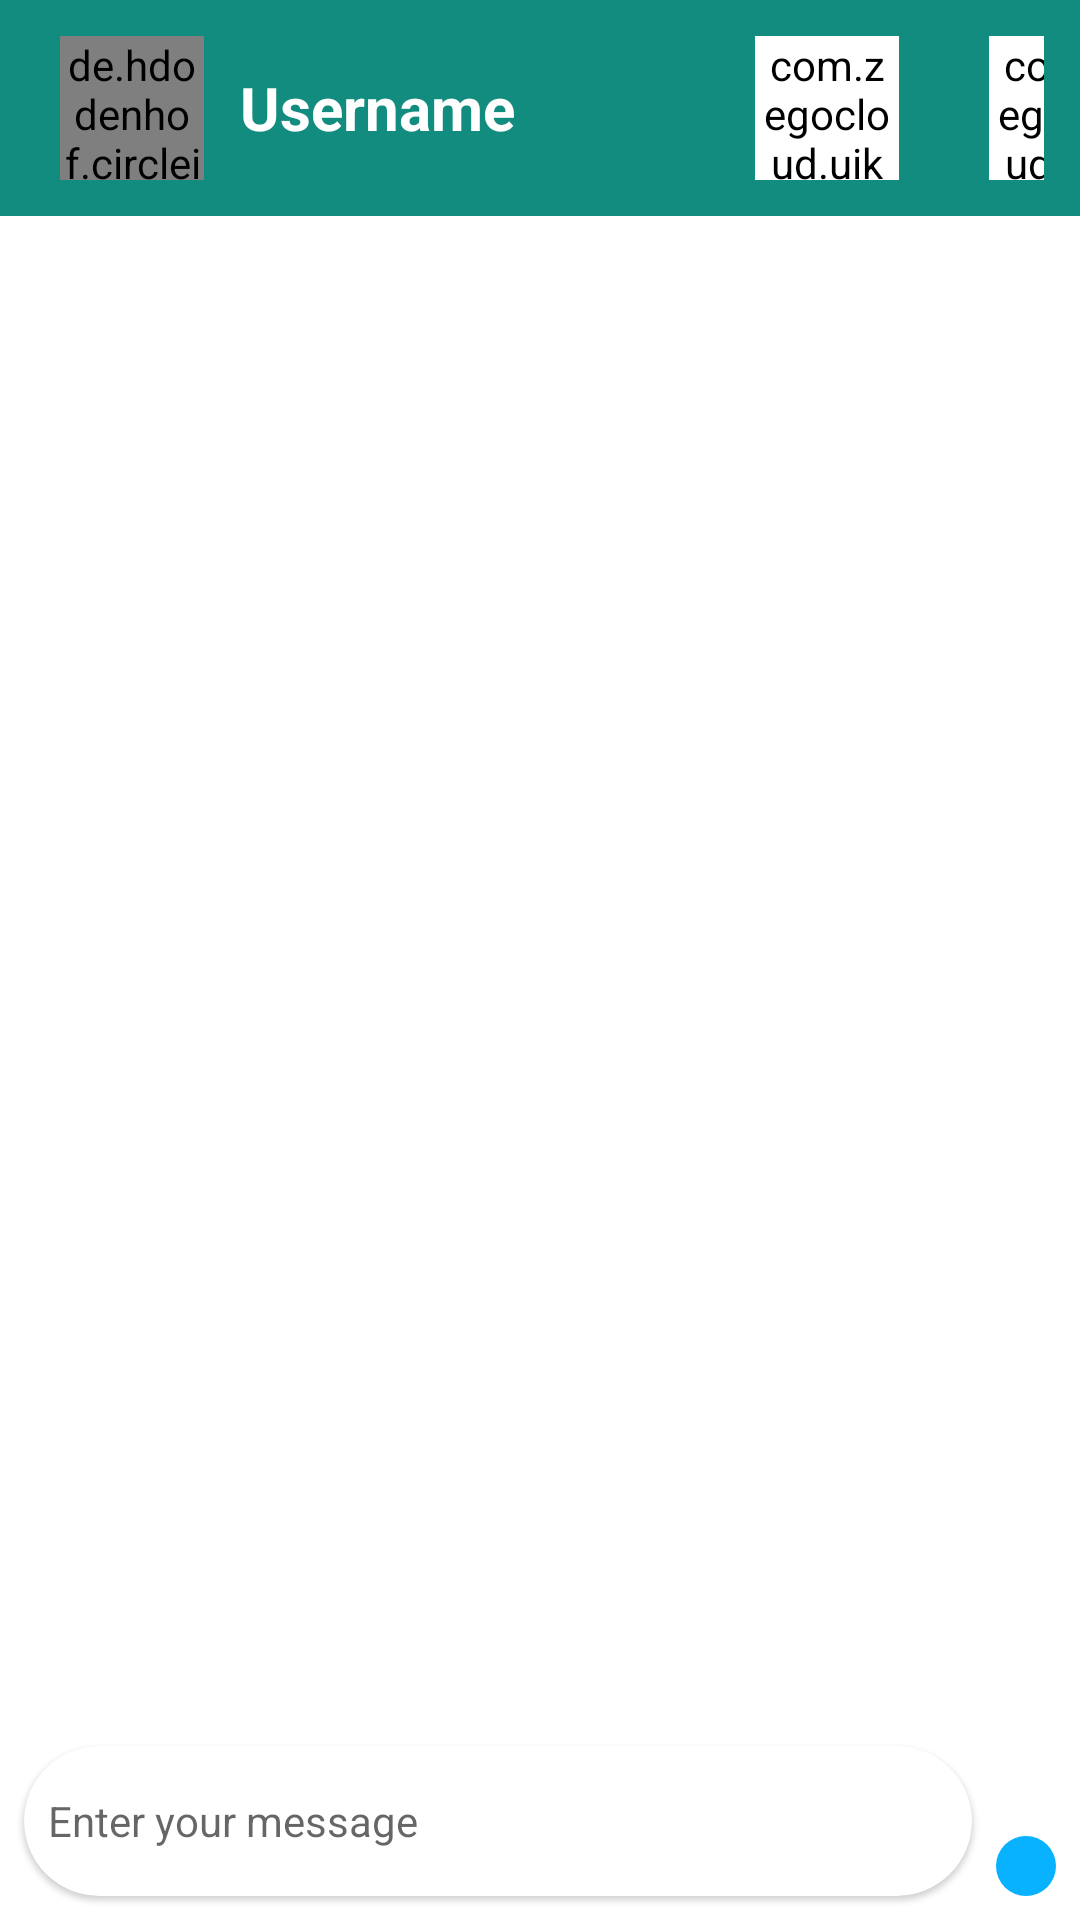

The Android layout XML behind this screen, and the referenced resources:
<!-- AndroidManifest.xml: application theme Theme.SSChat -->
<!-- res/layout/activity_chat.xml -->
<?xml version="1.0" encoding="utf-8"?>
<androidx.constraintlayout.widget.ConstraintLayout xmlns:android="http://schemas.android.com/apk/res/android"
    xmlns:app="http://schemas.android.com/apk/res-auto"
    xmlns:tools="http://schemas.android.com/tools"
    android:layout_width="match_parent"
    android:layout_height="match_parent"
    android:orientation="vertical"
    android:background="@drawable/chat_background"
    tools:context=".activity.ChatActivity">

    <LinearLayout
        android:id="@+id/navbar"
        android:layout_width="match_parent"
        android:layout_height="wrap_content"
        android:background="@color/colorPrimary"
        android:orientation="horizontal"
        android:padding="12dp"
        tools:ignore="MissingConstraints"
        tools:layout_editor_absoluteX="8dp"
        tools:layout_editor_absoluteY="0dp">

        <de.hdodenhof.circleimageview.CircleImageView
            android:id="@+id/userImage"
            android:layout_width="48dp"
            android:layout_height="48dp"
            android:layout_marginLeft="8dp"
            android:src="@drawable/profile" />

        <TextView
            android:id="@+id/userName"
            android:layout_width="wrap_content"
            android:layout_height="wrap_content"
            android:layout_gravity="center"
            android:layout_marginLeft="12dp"
            android:text="Username"
            android:textColor="@android:color/white"
            android:textSize="20sp"
            android:textStyle="bold" />


        <com.zegocloud.uikit.prebuilt.call.invite.widget.ZegoSendCallInvitationButton
            android:id="@+id/voice_call_btn"
            android:layout_width="48dp"
            android:layout_height="48dp"
            android:layout_marginStart="80dp"
            android:backgroundTint="@color/white"
            />

        <com.zegocloud.uikit.prebuilt.call.invite.widget.ZegoSendCallInvitationButton
            android:id="@+id/video_call_btn"
            android:layout_width="48dp"
            android:layout_height="48dp"
            android:layout_marginStart="30dp"
            android:backgroundTint="@color/white"/>



    </LinearLayout>

    <androidx.recyclerview.widget.RecyclerView
        android:id="@+id/recyclerView"
        android:layout_width="match_parent"
        android:layout_height="0dp"
        app:layoutManager="androidx.recyclerview.widget.LinearLayoutManager"
        app:layout_constraintBottom_toTopOf="@+id/materialCardView"
        app:layout_constraintEnd_toEndOf="parent"
        app:layout_constraintStart_toStartOf="parent"
        app:layout_constraintTop_toBottomOf="@+id/navbar" />



    <ImageView
        android:id="@+id/imageView2"
        android:layout_width="wrap_content"
        android:layout_height="wrap_content"
        android:background="@drawable/circle_bg"
        android:padding="10dp"
        android:layout_marginEnd="8dp"
        android:layout_marginBottom="8dp"
        app:layout_constraintBottom_toBottomOf="parent"
        app:layout_constraintEnd_toEndOf="parent"
        app:tint="@color/white"
        android:src="@drawable/send" />


    <com.google.android.material.card.MaterialCardView
        android:id="@+id/materialCardView"
        android:layout_width="0dp"
        android:layout_height="50dp"
        app:cardCornerRadius="30dp"
        android:layout_marginHorizontal="8dp"
        android:layout_marginBottom="8dp"
        app:layout_constraintBottom_toBottomOf="parent"
        app:layout_constraintEnd_toStartOf="@+id/imageView2"
        app:layout_constraintStart_toStartOf="parent"
        >

        <EditText
            android:id="@+id/messageBox"
            android:layout_width="match_parent"
            android:layout_height="wrap_content"
            android:layout_gravity="center"
            android:background="@android:color/transparent"
            android:padding="8dp"
            android:hint="Enter your message"
            android:textSize="14sp" />

    </com.google.android.material.card.MaterialCardView>


</androidx.constraintlayout.widget.ConstraintLayout>
<!-- resources referenced by this layout -->
<resources>
  <color name="colorPrimary">#128C7E</color>
  <color name="white">#FFFFFFFF</color>
  <!-- drawable circle_bg (drawable) -->
  <?xml version="1.0" encoding="utf-8"?>
  <shape android:shape="oval"
      xmlns:android="http://schemas.android.com/apk/res/android">
      <solid android:color="#08B2FF"/>
  </shape>
  <style name="Theme.SSChat" parent="Theme.MaterialComponents.DayNight.DarkActionBar">
          
          <item name="colorPrimary">@color/colorPrimary</item>
          <item name="colorPrimaryVariant">@color/colorPrimaryDark</item>
          <item name="colorOnPrimary">@color/white</item>
          
          <item name="colorSecondary">@color/colorPrimary</item>
          <item name="colorSecondaryVariant">@color/colorPrimaryDark</item>
          <item name="colorOnSecondary">@color/black</item>
          
          <item name="android:statusBarColor">?attr/colorPrimaryVariant</item>
          
      </style>
  <color name="colorPrimaryDark">#075E54</color>
  <color name="black">#FF000000</color>
</resources>
